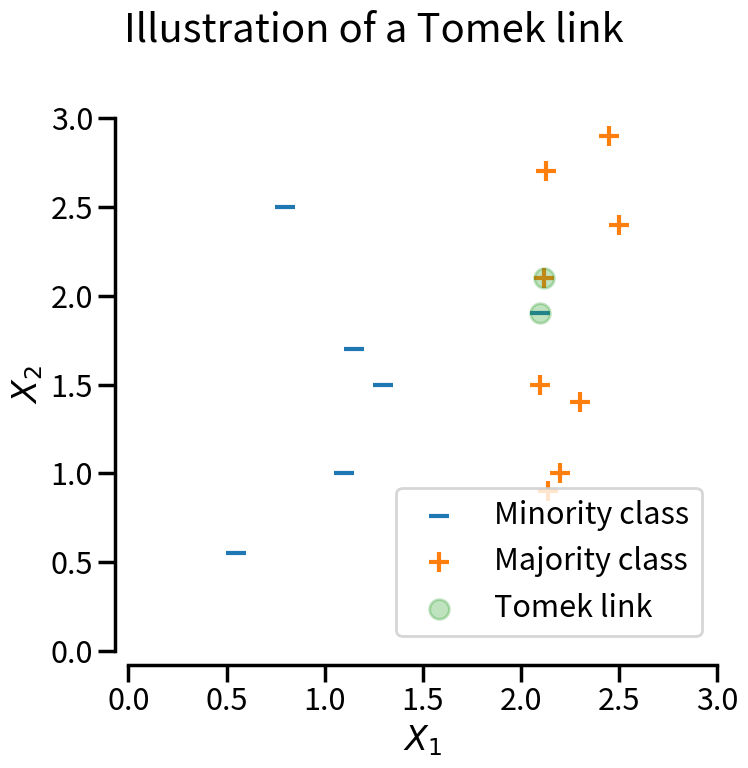

The matplotlib source for this figure: (Note: this script raises an exception after producing the figure.)
# Authors: Guillaume Lemaitre <g.lemaitre58@gmail.com>
# License: MIT

print(__doc__)

import matplotlib.pyplot as plt
import seaborn as sns

sns.set_context("poster")

def make_plot_despine(ax):
    sns.despine(ax=ax, offset=10)
    ax.set_xlim([0, 3])
    ax.set_ylim([0, 3])
    ax.set_xlabel(r"$X_1$")
    ax.set_ylabel(r"$X_2$")
    ax.legend(loc="lower right")

import numpy as np

rng = np.random.RandomState(18)

X_minority = np.transpose(
    [[1.1, 1.3, 1.15, 0.8, 0.55, 2.1], [1.0, 1.5, 1.7, 2.5, 0.55, 1.9]]
)
X_majority = np.transpose(
    [
        [2.1, 2.12, 2.13, 2.14, 2.2, 2.3, 2.5, 2.45],
        [1.5, 2.1, 2.7, 0.9, 1.0, 1.4, 2.4, 2.9],
    ]
)

fig, ax = plt.subplots(figsize=(8, 8))
ax.scatter(
    X_minority[:, 0],
    X_minority[:, 1],
    label="Minority class",
    s=200,
    marker="_",
)
ax.scatter(
    X_majority[:, 0],
    X_majority[:, 1],
    label="Majority class",
    s=200,
    marker="+",
)

# highlight the samples of interest
ax.scatter(
    [X_minority[-1, 0], X_majority[1, 0]],
    [X_minority[-1, 1], X_majority[1, 1]],
    label="Tomek link",
    s=200,
    alpha=0.3,
)
make_plot_despine(ax)
fig.suptitle("Illustration of a Tomek link")
fig.tight_layout()

from imblearn.under_sampling import TomekLinks

fig, axs = plt.subplots(nrows=1, ncols=2, figsize=(16, 8))

samplers = {
    "Removing only majority samples": TomekLinks(sampling_strategy="auto"),
    "Removing all samples": TomekLinks(sampling_strategy="all"),
}

for ax, (title, sampler) in zip(axs, samplers.items()):
    X_res, y_res = sampler.fit_resample(
        np.vstack((X_minority, X_majority)),
        np.array([0] * X_minority.shape[0] + [1] * X_majority.shape[0]),
    )
    ax.scatter(
        X_res[y_res == 0][:, 0],
        X_res[y_res == 0][:, 1],
        label="Minority class",
        s=200,
        marker="_",
    )
    ax.scatter(
        X_res[y_res == 1][:, 0],
        X_res[y_res == 1][:, 1],
        label="Majority class",
        s=200,
        marker="+",
    )

    # highlight the samples of interest
    ax.scatter(
        [X_minority[-1, 0], X_majority[1, 0]],
        [X_minority[-1, 1], X_majority[1, 1]],
        label="Tomek link",
        s=200,
        alpha=0.3,
    )

    ax.set_title(title)
    make_plot_despine(ax)
fig.tight_layout()

plt.show()